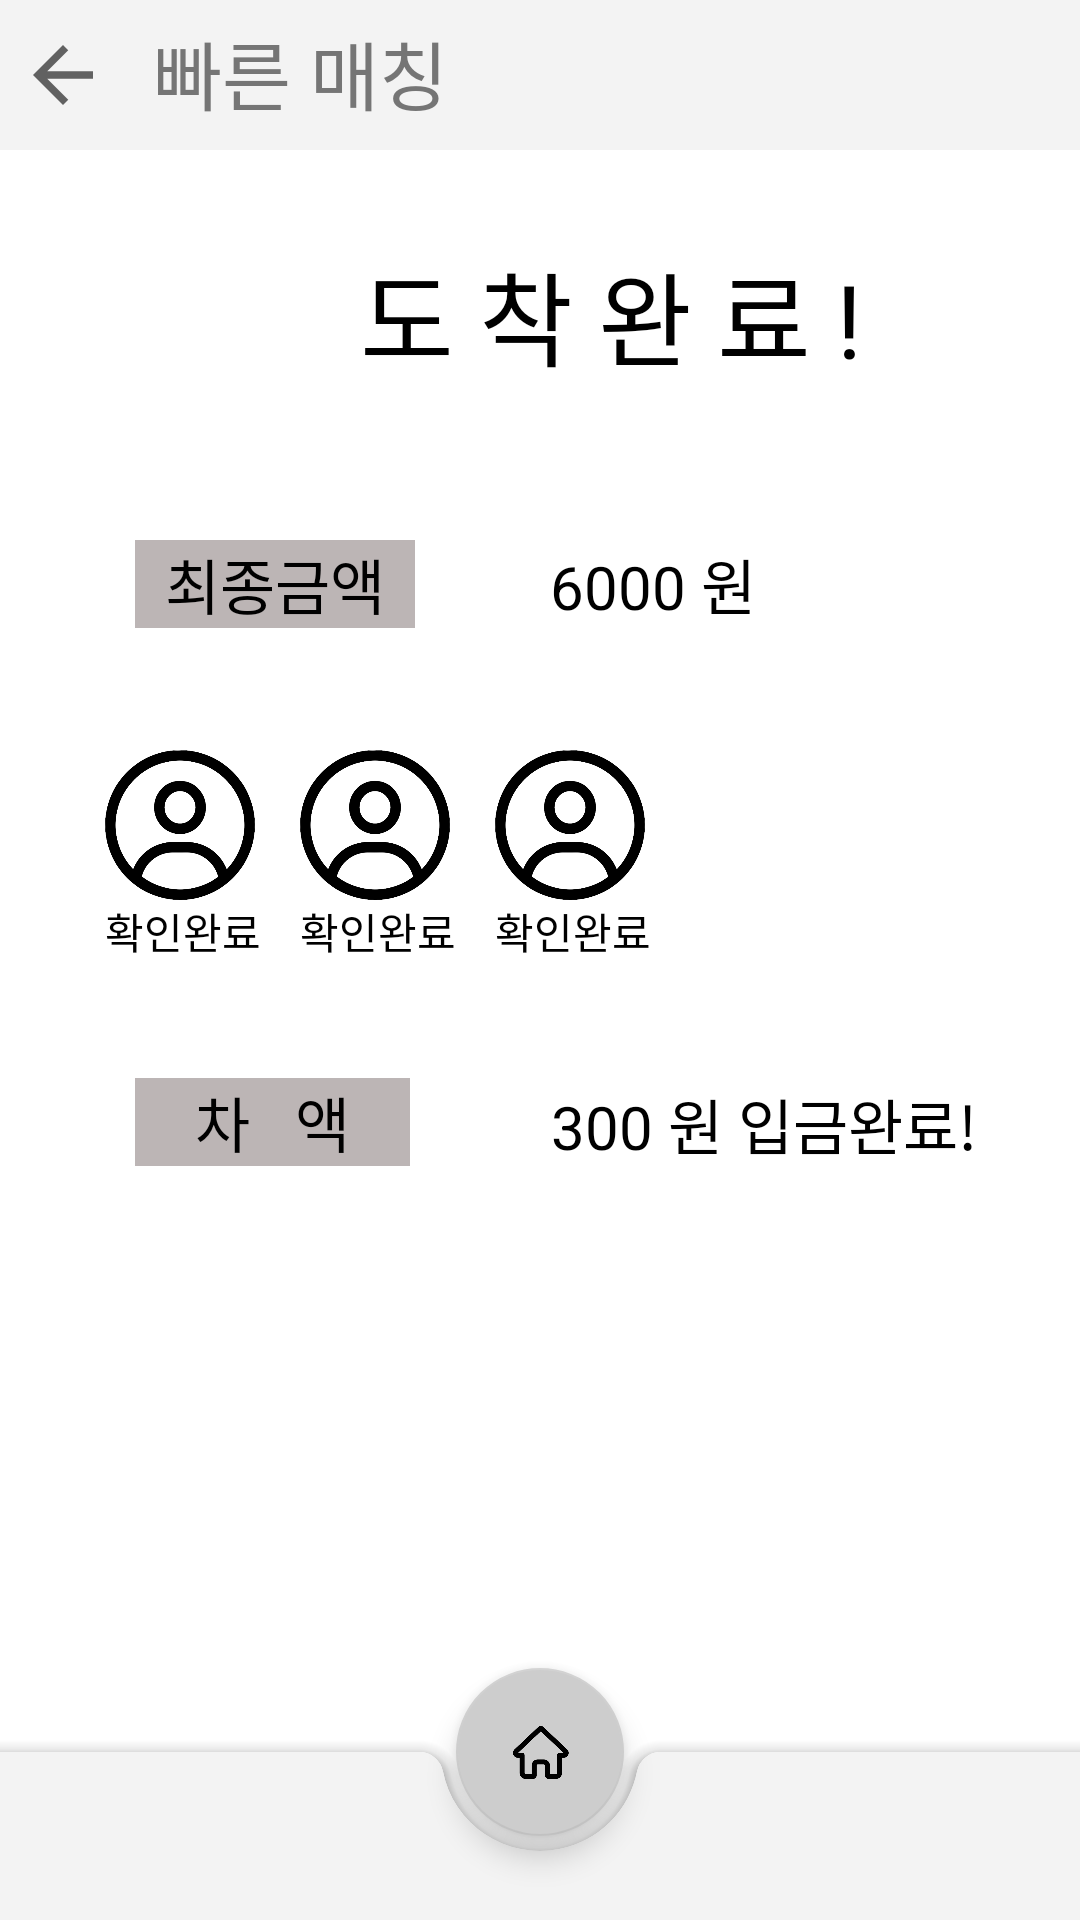

Write the Android layout XML for this screen, with the resource values it uses.
<!-- AndroidManifest.xml: application theme Theme.Bunnython -->
<!-- res/layout/activity_fast_matching8.xml -->
<?xml version="1.0" encoding="utf-8"?>
<androidx.constraintlayout.widget.ConstraintLayout
    xmlns:android="http://schemas.android.com/apk/res/android"
    xmlns:app="http://schemas.android.com/apk/res-auto"
    xmlns:tools="http://schemas.android.com/tools"
    android:layout_width="match_parent"
    android:layout_height="match_parent"
    tools:context=".fast_matching8">

    <include
        android:id="@+id/include"
        layout="@layout/toolbar1"
        tools:layout_editor_absoluteX="1dp"
        tools:layout_editor_absoluteY="-23dp" />

    <TextView
        android:id="@+id/textView"
        android:layout_width="wrap_content"
        android:layout_height="wrap_content"
        android:layout_marginStart="120dp"
        android:layout_marginTop="80dp"
        android:text="도 착 완 료 !"
        android:textColor="#000000"
        android:textSize="34sp"
        app:layout_constraintStart_toStartOf="parent"
        app:layout_constraintTop_toTopOf="parent" />

    <TextView
        android:id="@+id/textView2"
        android:layout_width="wrap_content"
        android:layout_height="wrap_content"
        android:layout_marginStart="45dp"
        android:layout_marginTop="180dp"
        android:background="#BCB5B5"
        android:text="  최종금액  "
        android:textColor="@color/black"
        android:textSize="20sp"
        app:layout_constraintStart_toStartOf="parent"
        app:layout_constraintTop_toTopOf="parent" />

    <TextView
        android:id="@+id/textView5"
        android:layout_width="wrap_content"
        android:layout_height="wrap_content"
        android:layout_marginStart="45dp"
        android:layout_marginTop="150dp"
        android:background="#BCB5B5"
        android:text="    차   액    "
        android:textColor="@color/black"
        android:textSize="20sp"
        app:layout_constraintStart_toStartOf="parent"
        app:layout_constraintTop_toBottomOf="@+id/textView2" />

    <TextView
        android:id="@+id/textView7"
        android:layout_width="wrap_content"
        android:layout_height="wrap_content"
        android:layout_marginStart="45dp"
        android:layout_marginTop="180dp"
        android:text="6000 원"
        android:textColor="#000000"
        android:textSize="20sp"
        app:layout_constraintStart_toEndOf="@+id/textView2"
        app:layout_constraintTop_toTopOf="parent" />

    <TextView
        android:layout_width="wrap_content"
        android:layout_height="wrap_content"
        android:layout_marginStart="47dp"
        android:layout_marginTop="360dp"
        android:text="300 원 입금완료!"
        android:textColor="#000000"
        android:textSize="20sp"
        app:layout_constraintStart_toEndOf="@+id/textView5"
        app:layout_constraintTop_toTopOf="parent" />

    <ImageView
        android:id="@+id/imageView"
        android:layout_width="50dp"
        android:layout_height="50dp"
        android:layout_marginStart="35dp"
        android:layout_marginTop="250dp"
        app:layout_constraintStart_toStartOf="parent"
        app:layout_constraintTop_toTopOf="parent"
        app:srcCompat="@drawable/user" />

    <ImageView
        android:id="@+id/imageView2"
        android:layout_width="50dp"
        android:layout_height="50dp"
        android:layout_marginStart="100dp"
        android:layout_marginTop="250dp"
        app:layout_constraintStart_toStartOf="parent"
        app:layout_constraintTop_toTopOf="parent"
        app:srcCompat="@drawable/user" />

    <ImageView
        android:id="@+id/imageView3"
        android:layout_width="50dp"
        android:layout_height="50dp"
        android:layout_marginStart="165dp"
        android:layout_marginTop="250dp"
        app:layout_constraintStart_toStartOf="parent"
        app:layout_constraintTop_toTopOf="parent"
        app:srcCompat="@drawable/user" />

    <TextView
        android:id="@+id/textView15"
        android:layout_width="wrap_content"
        android:layout_height="wrap_content"
        android:layout_marginStart="165dp"
        android:text="확인완료"
        android:textColor="#000000"
        app:layout_constraintStart_toStartOf="parent"
        app:layout_constraintTop_toBottomOf="@+id/imageView3" />

    <TextView
        android:layout_width="wrap_content"
        android:layout_height="wrap_content"
        android:layout_marginStart="100dp"
        android:text="확인완료"
        android:textColor="#000000"
        app:layout_constraintStart_toStartOf="parent"
        app:layout_constraintTop_toBottomOf="@+id/imageView2" />

    <TextView
        android:layout_width="wrap_content"
        android:layout_height="wrap_content"
        android:layout_marginStart="35dp"
        android:text="확인완료"
        android:textColor="#000000"
        app:layout_constraintStart_toStartOf="parent"
        app:layout_constraintTop_toBottomOf="@+id/imageView" />

    <include
        android:id="@+id/include"
        layout="@layout/bottombar"
        tools:layout_editor_absoluteX="0dp"
        tools:layout_editor_absoluteY="0dp" />

</androidx.constraintlayout.widget.ConstraintLayout>
<!-- res/layout/toolbar1.xml (included above) -->
<?xml version="1.0" encoding="utf-8"?>
<androidx.appcompat.widget.Toolbar
    xmlns:android="http://schemas.android.com/apk/res/android"
    xmlns:app="http://schemas.android.com/apk/res-auto"
    xmlns:tools="http://schemas.android.com/tools"
    android:id="@+id/toolbar1"
    android:layout_width="match_parent"
    android:layout_height="50dp"
    android:background="#F3F3F3"
    app:contentInsetStart="0dp"
    tools:context=".fast_matching1">

    <RelativeLayout
        android:layout_width="match_parent"
        android:layout_height="match_parent">

        <ImageView
            android:id="@+id/backbtn"
            android:layout_width="30dp"
            android:layout_height="30dp"
            android:layout_alignParentStart="true"
            android:layout_alignParentTop="true"
            android:layout_alignParentBottom="true"
            android:layout_marginStart="6dp"
            android:layout_marginTop="10dp"
            android:layout_marginBottom="10dp"
            app:srcCompat="?attr/homeAsUpIndicator" />


        <TextView
            android:id="@+id/verbar"
            android:layout_width="6dp"
            android:layout_height="25dp"
            android:layout_alignParentStart="true"
            android:layout_alignParentTop="true"
            android:layout_alignParentEnd="true"
            android:layout_alignParentBottom="true"
            android:layout_marginStart="51dp"
            android:layout_marginTop="6dp"
            android:layout_marginEnd="-16dp"
            android:layout_marginBottom="5dp"
            android:text="빠른 매칭"
            android:textColor="#757575"
            android:textSize="25sp" />

        <ImageView
            android:id="@+id/sysicon"
            android:layout_width="35dp"
            android:layout_height="35dp"
            android:layout_alignParentStart="true"
            android:layout_alignParentTop="true"
            android:layout_alignParentBottom="true"
            android:layout_marginStart="369dp"
            android:layout_marginTop="7dp"
            android:layout_marginEnd="7dp"
            android:layout_marginBottom="8dp"
            app:srcCompat="@drawable/system" />

    </RelativeLayout>
</androidx.appcompat.widget.Toolbar>
<!-- res/layout/bottombar.xml (included above) -->
<?xml version="1.0" encoding="utf-8"?>
<androidx.coordinatorlayout.widget.CoordinatorLayout
    xmlns:android="http://schemas.android.com/apk/res/android"
    xmlns:tools="http://schemas.android.com/tools"
    xmlns:app="http://schemas.android.com/apk/res-auto"
    android:id="@+id/bottombar"
    android:layout_width="match_parent"
    android:layout_height="match_parent"
    tools:context=".fast_matching1">

    <com.google.android.material.bottomappbar.BottomAppBar
        android:id="@+id/bar"
        android:layout_width="match_parent"
        android:layout_height="wrap_content"
        android:layout_gravity="bottom"
        app:backgroundTint="#F3F3F3"
        app:fabAlignmentMode="center"/>

    <com.google.android.material.floatingactionbutton.FloatingActionButton
        android:id="@+id/homebtn"
        android:layout_width="wrap_content"
        android:layout_height="wrap_content"
        android:src="@drawable/home"
        app:backgroundTint="#CDCDCD"
        app:layout_anchor="@id/bar"
        android:contentDescription="homebutton"/>

</androidx.coordinatorlayout.widget.CoordinatorLayout>
<!-- resources referenced by this layout -->
<resources>
  <!-- drawable home: png bitmap (drawable, 13266 bytes) -->
  <!-- drawable system: png bitmap (drawable, 5800 bytes) -->
  <!-- drawable user: png bitmap (drawable, 38812 bytes) -->
  <style name="Theme.Bunnython" parent="Theme.MaterialComponents.DayNight.DarkActionBar">
          
          <item name="colorPrimary">@color/purple_500</item>
          <item name="colorPrimaryVariant">@color/purple_700</item>
          <item name="colorOnPrimary">@color/white</item>
          
          <item name="colorSecondary">@color/teal_200</item>
          <item name="colorSecondaryVariant">@color/teal_700</item>
          <item name="colorOnSecondary">@color/black</item>
          
          <item name="android:statusBarColor">?attr/colorPrimaryVariant</item>
          
      </style>
  <!-- not gathered from this repository: default colours our renderer supplied (Android Studio template values) -->
  <color name="purple_500">#FF6200EE</color>
  <color name="purple_700">#FF3700B3</color>
  <color name="teal_200">#FF03DAC5</color>
  <color name="teal_700">#FF018786</color>
  <color name="black">#FF000000</color>
  <color name="white">#FFFFFFFF</color>
</resources>
